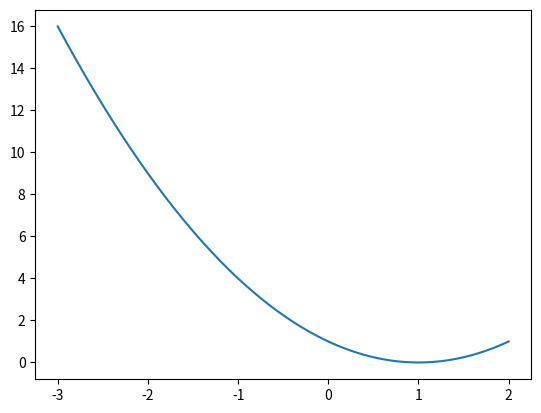

Python code for this plot:
import numpy as np
import matplotlib.pyplot as plt
X = np.linspace(-3, 2, 200)
Y = X ** 2 - 2 * X + 1.
plt.plot(X, Y)
plt.show()